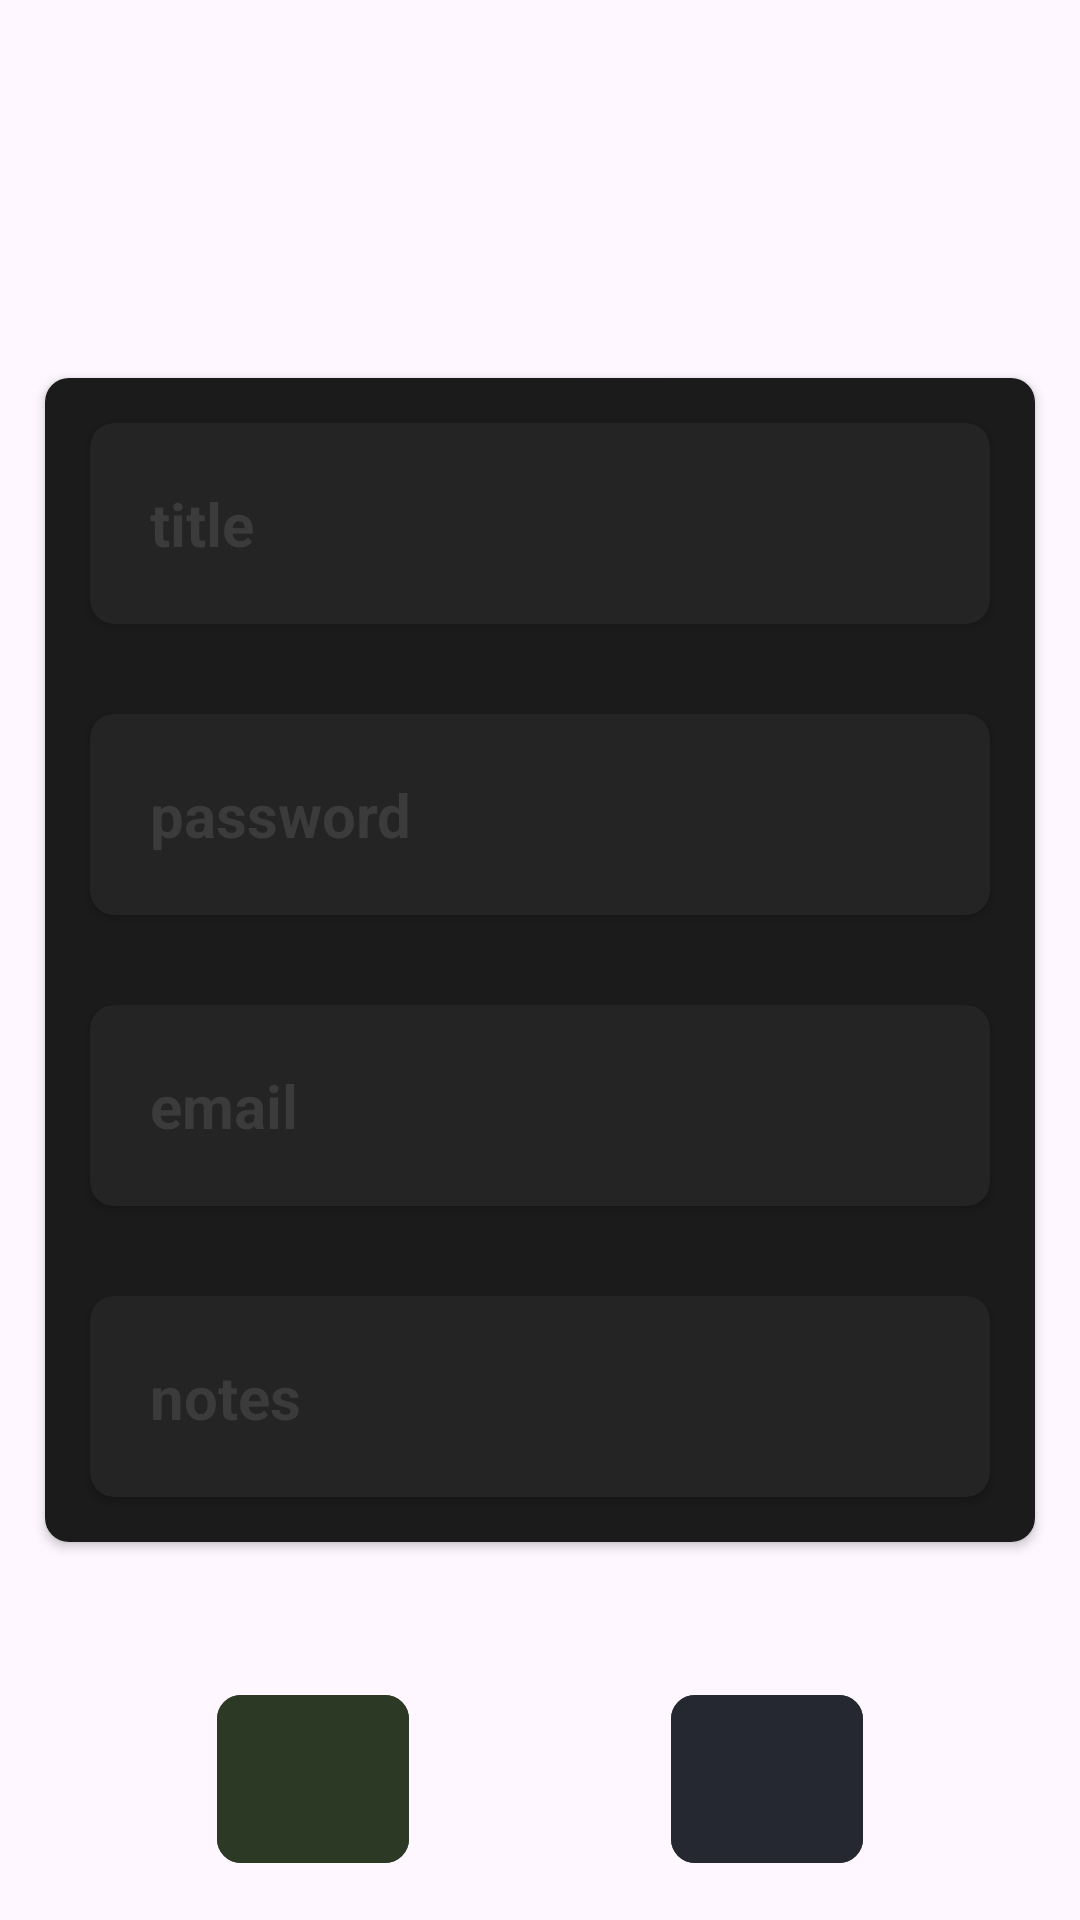

Write the Android layout XML for this screen, with the resource values it uses.
<!-- AndroidManifest.xml: application theme Theme.Vaulty -->
<!-- res/layout/fragment_new_password.xml -->
<?xml version="1.0" encoding="utf-8"?>
<androidx.constraintlayout.widget.ConstraintLayout xmlns:android="http://schemas.android.com/apk/res/android"
    xmlns:app="http://schemas.android.com/apk/res-auto"
    xmlns:tools="http://schemas.android.com/tools"
    android:layout_width="match_parent"
    android:layout_height="match_parent"
    tools:context=".fragment.NewPasswordFragment">

    <androidx.cardview.widget.CardView
        android:id="@+id/newPasswordForm"
        android:layout_width="match_parent"
        android:layout_height="wrap_content"
        android:layout_gravity="center"
        android:layout_margin="15dp"
        android:layout_marginHorizontal="10dp"
        android:padding="8dp"
        app:cardCornerRadius="8dp"
        app:layout_constraintBottom_toBottomOf="parent"
        app:layout_constraintTop_toTopOf="parent">

        <androidx.constraintlayout.widget.ConstraintLayout
            android:layout_width="match_parent"
            android:layout_height="match_parent"
            android:background="@color/new_password_form_bg">

            <androidx.cardview.widget.CardView
                android:id="@+id/newPasswordFormTitle"
                android:layout_width="match_parent"
                android:layout_height="wrap_content"
                android:layout_gravity="center"
                android:layout_margin="15dp"
                android:layout_marginHorizontal="10dp"
                android:padding="8dp"
                app:cardBackgroundColor="@color/new_password_form_field_bg"
                app:cardCornerRadius="8dp"
                app:layout_constraintBottom_toTopOf="@id/newPasswordFormPassword"
                app:layout_constraintTop_toTopOf="parent">

                <EditText
                    android:id="@+id/newPasswordFormTitleEditText"
                    android:layout_width="match_parent"
                    android:layout_height="wrap_content"
                    android:layout_margin="10dp"
                    android:layout_marginHorizontal="10dp"
                    android:backgroundTint="@android:color/transparent"
                    android:hint="@string/title"
                    android:inputType="text"
                    android:padding="10dp"
                    android:textColor="@color/white"
                    android:textColorHint="@color/text_hint"
                    android:textSize="20sp"
                    android:textStyle="bold" />
            </androidx.cardview.widget.CardView>

            <androidx.cardview.widget.CardView
                android:id="@+id/newPasswordFormPassword"
                android:layout_width="match_parent"
                android:layout_height="wrap_content"
                android:layout_gravity="center"

                android:layout_margin="15dp"
                android:layout_marginHorizontal="10dp"
                android:padding="8dp"
                app:cardBackgroundColor="@color/new_password_form_field_bg"
                app:cardCornerRadius="8dp"
                app:layout_constraintBottom_toTopOf="@id/newPasswordFormEmail"
                app:layout_constraintTop_toBottomOf="@id/newPasswordFormTitle">

                <EditText
                    android:id="@+id/newPasswordFormPasswordEditText"
                    android:layout_width="match_parent"
                    android:layout_height="wrap_content"
                    android:layout_margin="10dp"
                    android:layout_marginHorizontal="10dp"
                    android:backgroundTint="@android:color/transparent"
                    android:hint="@string/password"
                    android:inputType="text"
                    android:padding="10dp"
                    android:textColor="@color/white"
                    android:textColorHint="@color/text_hint"
                    android:textSize="20sp"
                    android:textStyle="bold" />
            </androidx.cardview.widget.CardView>

            <androidx.cardview.widget.CardView
                android:id="@+id/newPasswordFormEmail"
                android:layout_width="match_parent"
                android:layout_height="wrap_content"

                android:layout_gravity="center"
                android:layout_margin="15dp"
                android:layout_marginHorizontal="10dp"
                android:padding="8dp"
                app:cardBackgroundColor="@color/new_password_form_field_bg"
                app:cardCornerRadius="8dp"
                app:layout_constraintBottom_toTopOf="@id/newPasswordFormNotes"
                app:layout_constraintTop_toBottomOf="@id/newPasswordFormPassword">

                <EditText
                    android:id="@+id/newPasswordFormEmailEditText"
                    android:layout_width="match_parent"
                    android:layout_height="wrap_content"
                    android:layout_margin="10dp"
                    android:layout_marginHorizontal="10dp"
                    android:backgroundTint="@android:color/transparent"
                    android:hint="@string/email"
                    android:inputType="textEmailAddress"
                    android:padding="10dp"
                    android:textColor="@color/white"
                    android:textColorHint="@color/text_hint"
                    android:textSize="20sp"
                    android:textStyle="bold" />
            </androidx.cardview.widget.CardView>

            <androidx.cardview.widget.CardView
                android:id="@+id/newPasswordFormNotes"
                android:layout_width="match_parent"
                android:layout_height="wrap_content"
                android:layout_gravity="center"
                android:layout_margin="15dp"
                android:layout_marginHorizontal="10dp"
                android:padding="8dp"
                app:cardBackgroundColor="@color/new_password_form_field_bg"
                app:cardCornerRadius="8dp"
                app:layout_constraintBottom_toBottomOf="parent"
                app:layout_constraintTop_toBottomOf="@id/newPasswordFormEmail">

                <EditText
                    android:id="@+id/newPasswordFormNotesEditText"
                    android:layout_width="match_parent"
                    android:layout_height="wrap_content"
                    android:layout_margin="10dp"
                    android:layout_marginHorizontal="10dp"
                    android:backgroundTint="@android:color/transparent"
                    android:hint="@string/notes"
                    android:inputType="text"
                    android:padding="10dp"
                    android:textColor="@color/white"
                    android:textColorHint="@color/text_hint"
                    android:textSize="20sp"
                    android:textStyle="bold" />
            </androidx.cardview.widget.CardView>

        </androidx.constraintlayout.widget.ConstraintLayout>
    </androidx.cardview.widget.CardView>

    <com.google.android.material.button.MaterialButton
        android:id="@+id/newPasswordAddButton"
        android:layout_width="64dp"
        android:layout_height="64dp"
        android:layout_margin="15dp"
        android:layout_marginHorizontal="5dp"
        android:backgroundTint="@color/confirm_password_button_bg"
        android:contentDescription="@string/add_password"
        android:paddingHorizontal="8dp"
        android:paddingVertical="12dp"
        android:textColor="@color/text_hint"
        android:textSize="24sp"
        android:textStyle="bold"
        app:cornerRadius="8dp"
        app:icon="@drawable/check"
        app:iconGravity="textStart"
        app:iconPadding="0dp"
        app:iconSize="48dp"
        app:iconTint="@color/white"
        app:layout_constraintBottom_toBottomOf="parent"
        app:layout_constraintEnd_toStartOf="@id/generateBtn"
        app:layout_constraintStart_toStartOf="parent"
        app:rippleColor="@color/confirm_button_ripple" />

    <com.google.android.material.button.MaterialButton
        android:id="@+id/generateBtn"
        android:layout_width="64dp"
        android:layout_height="64dp"
        android:layout_margin="15dp"
        android:layout_marginHorizontal="5dp"
        android:backgroundTint="@color/generate_pwd_btn_bg"
        android:contentDescription="@string/generate_password"
        android:paddingHorizontal="8dp"
        android:paddingVertical="12dp"
        app:cornerRadius="8dp"
        app:icon="@drawable/random"
        app:iconGravity="textStart"
        app:iconPadding="0dp"
        app:iconSize="32dp"
        app:iconTint="@color/white"
        app:layout_constraintBottom_toBottomOf="parent"
        app:layout_constraintEnd_toEndOf="parent"
        app:layout_constraintStart_toEndOf="@id/newPasswordAddButton" />

</androidx.constraintlayout.widget.ConstraintLayout>
<!-- resources referenced by this layout -->
<resources>
  <color name="confirm_button_ripple">#2C3925</color>
  <color name="confirm_password_button_bg">#2C3925</color>
  <color name="generate_pwd_btn_bg">#252830</color>
  <color name="new_password_form_bg">#1B1B1B</color>
  <color name="new_password_form_field_bg">#242424</color>
  <color name="text_hint">#3B3B3B</color>
  <color name="white">#FFFFFF</color>
  <string name="add_password">add password</string>
  <string name="email">email</string>
  <string name="generate_password">Сгенерировать пароль</string>
  <string name="notes">notes</string>
  <string name="password">password</string>
  <string name="title">title</string>
  <style name="Theme.Vaulty" parent="Base.Theme.Vaulty" />
  <style name="Base.Theme.Vaulty" parent="Theme.Material3.DayNight.NoActionBar">
          
          
      </style>
</resources>
